The GitHub repository Niletynines/AI_ImageClassification_CNN_Parrot_Conure contains a labelled image folder "data" with 11 categories: black capped conure, blue cinnamon green cheek conure, blue normal green cheek conure, blue pineapple green cheek conure, blue yellow sided greencheek, cinnamon green cheek conure, crimson bellied conure, normal green cheek conure, pineapple green cheek conure, sun conure, yellow sided green cheek conure. Examples follow, each with its label.

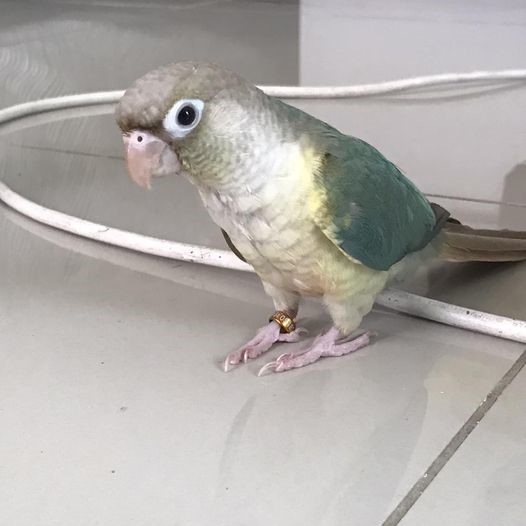
Label: blue pineapple green cheek conure

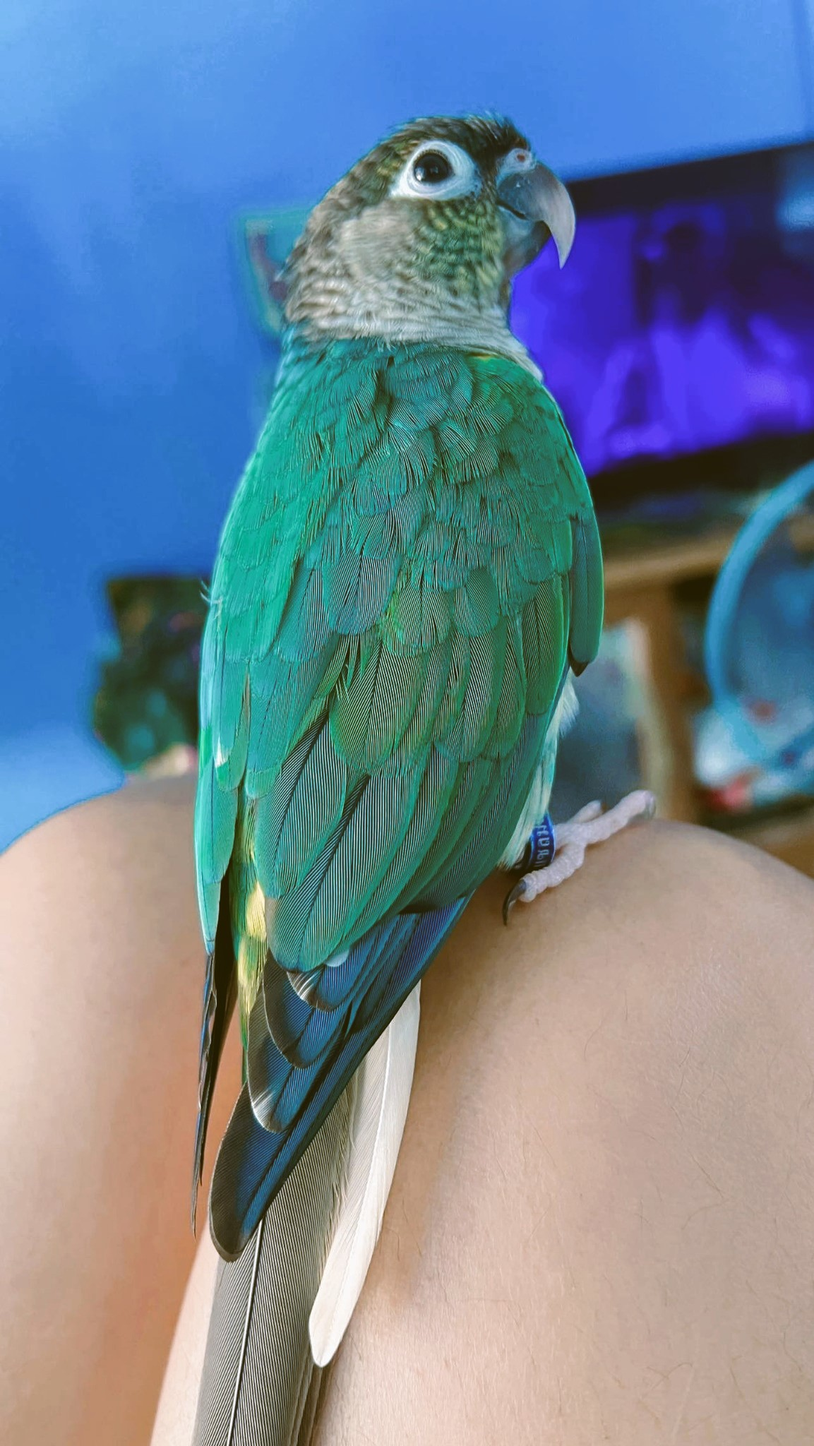
Label: blue yellow sided greencheek

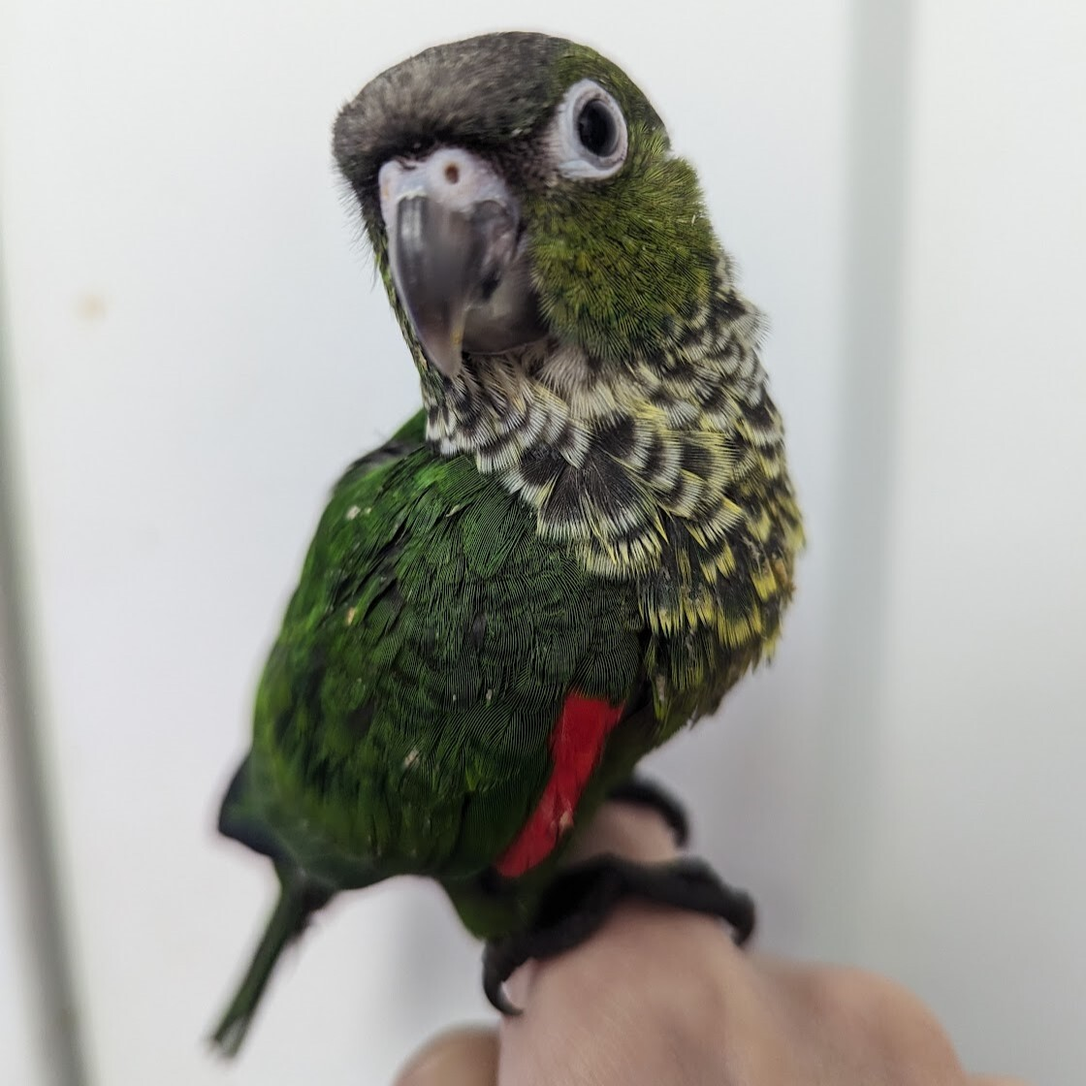
Label: black capped conure

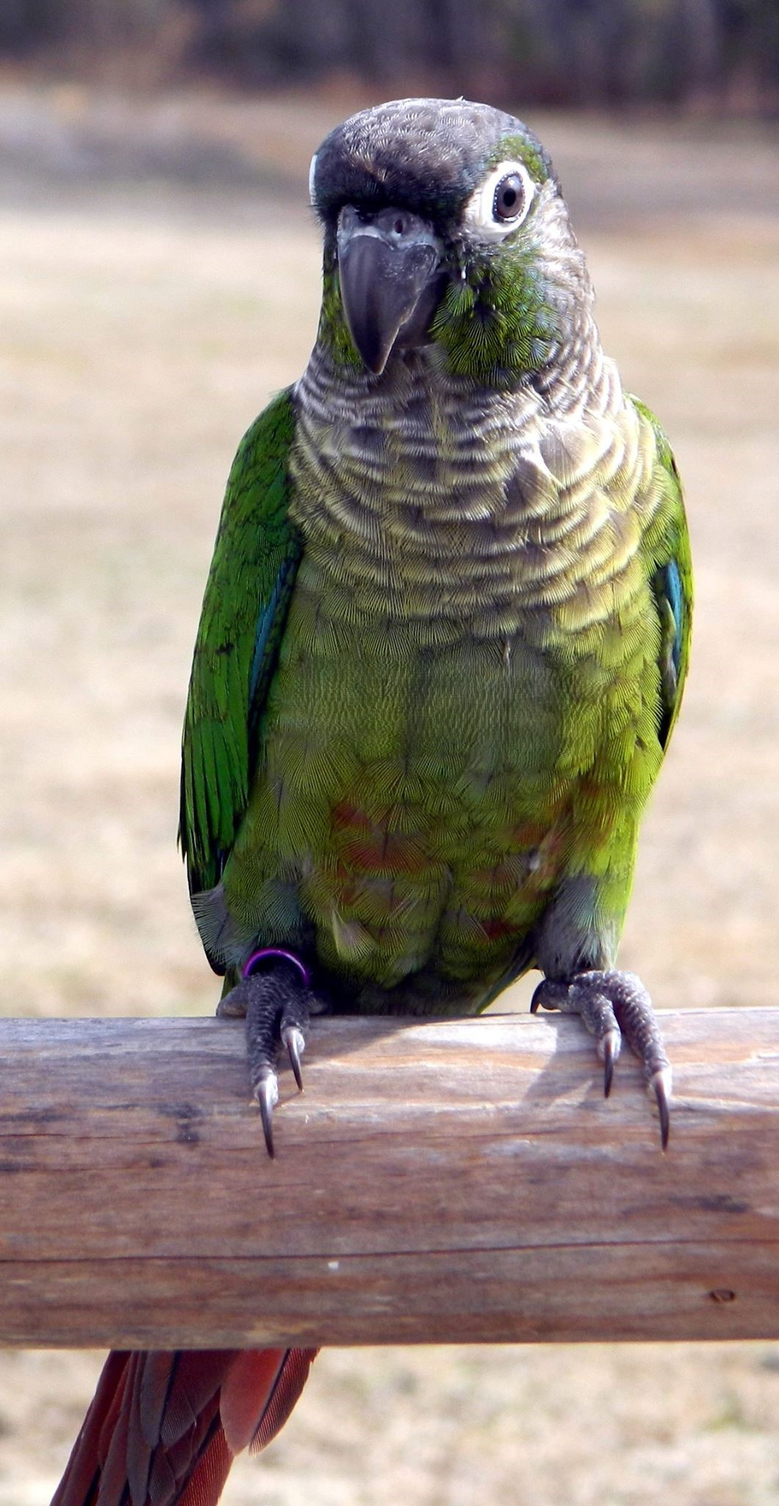
Label: normal green cheek conure

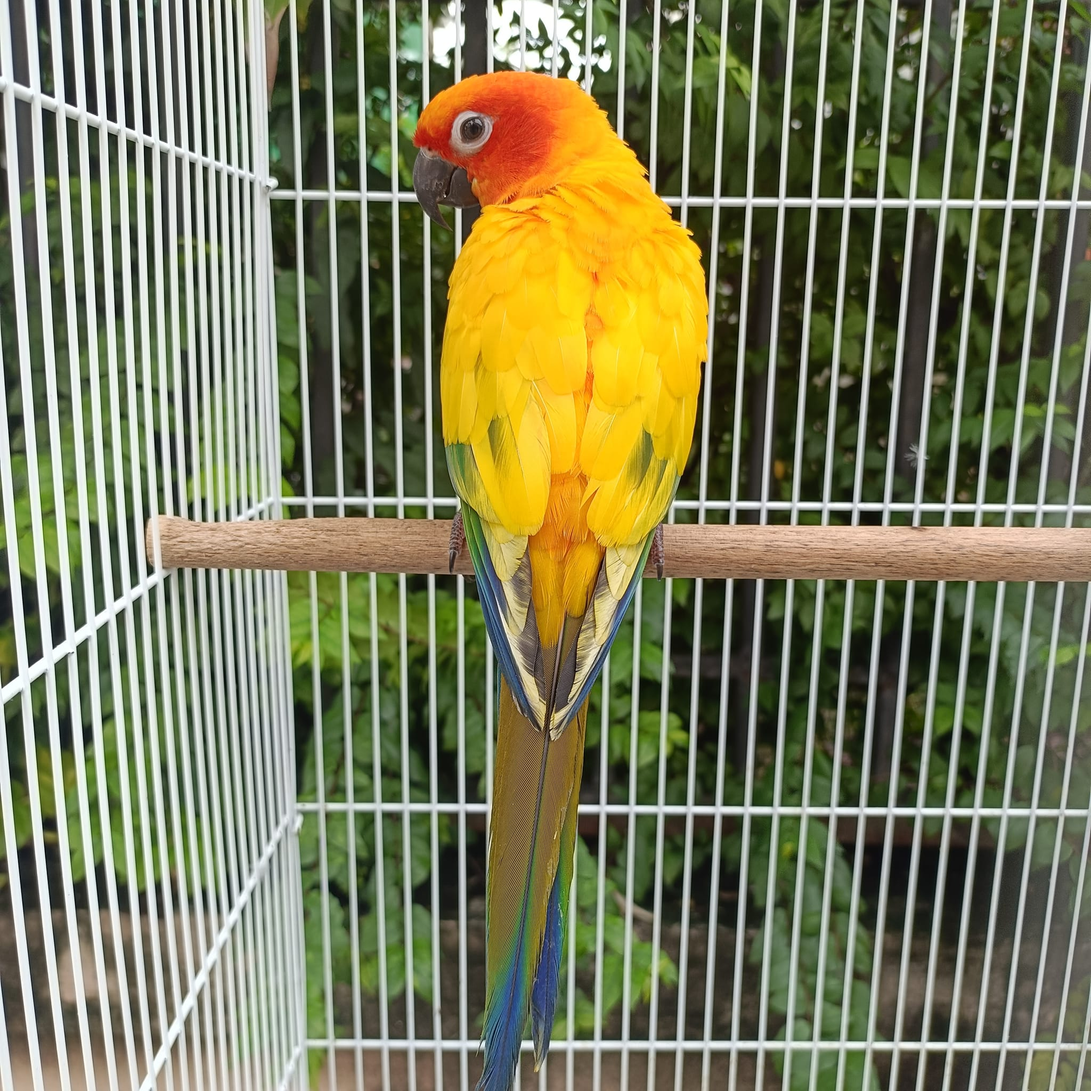
Label: sun conure

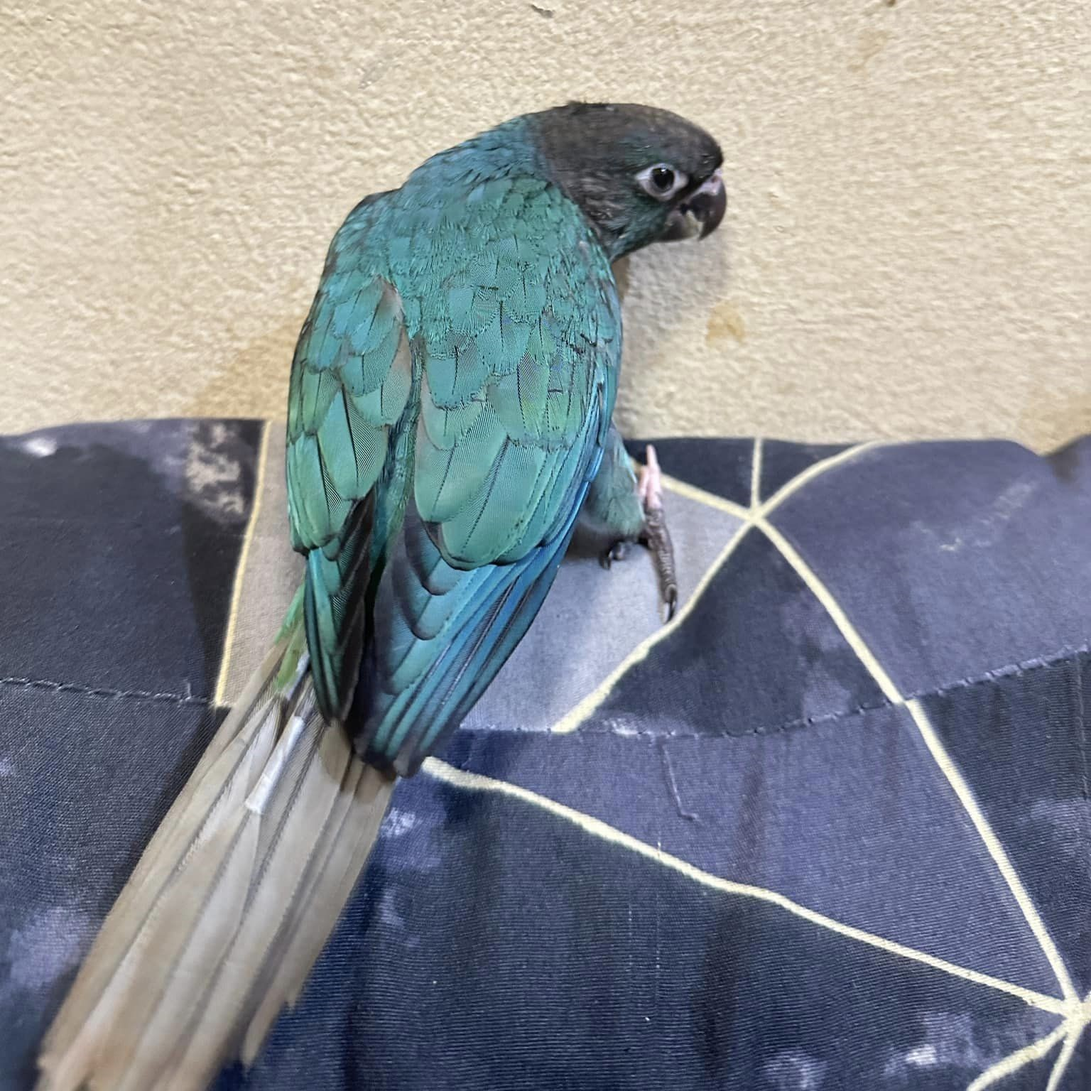
Label: blue normal green cheek conure
